Run: headless pygame with SDL's dummy video driver; simulated clock (each Clock.tick advances the game by its frame time, no real sleeping); random seed 0; keys injected as events and as key.get_pressed() state; mouse plan: one left click at the window centre at the start of phase 2, then a move to the lower-right quarter at the start of phase 3.
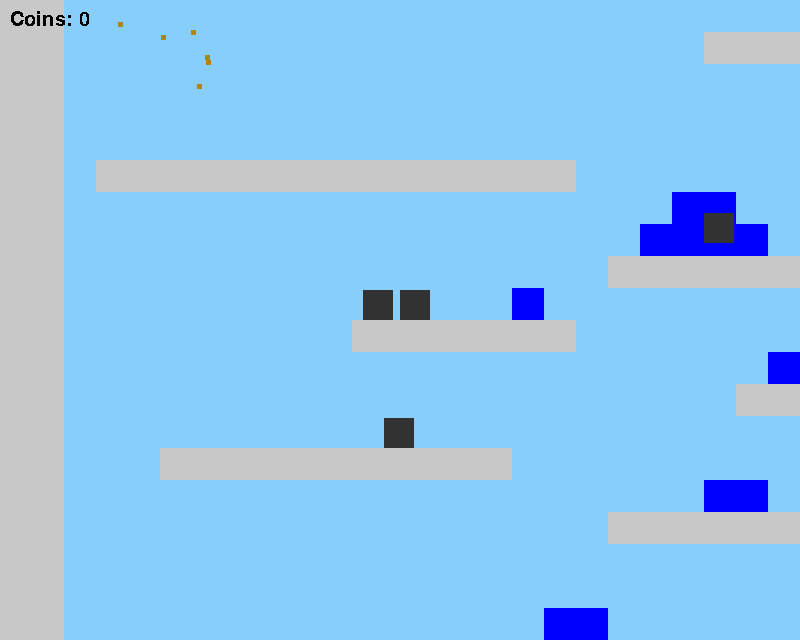
Frame 1 of 4 · flips 1–60 · no input
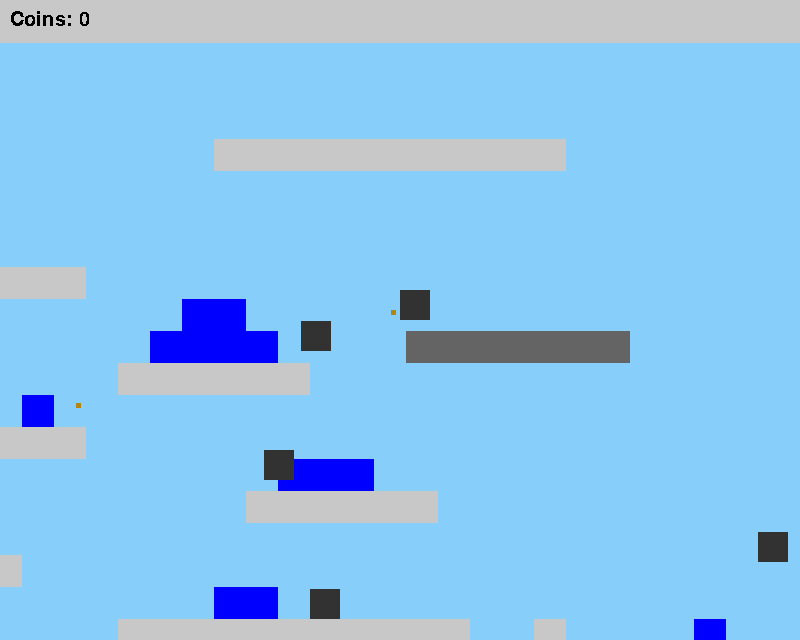
Frame 2 of 4 · flips 61–180 · clicked the window centre · tapped SPACE, RETURN · held RIGHT (→), D
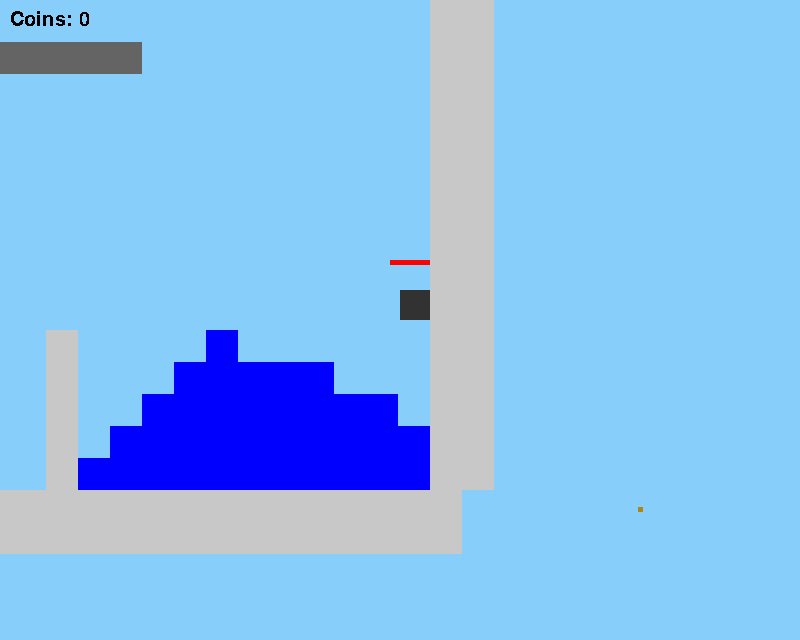
Frame 3 of 4 · flips 181–300 · moved the mouse to the lower-right quarter · held DOWN (↓), S
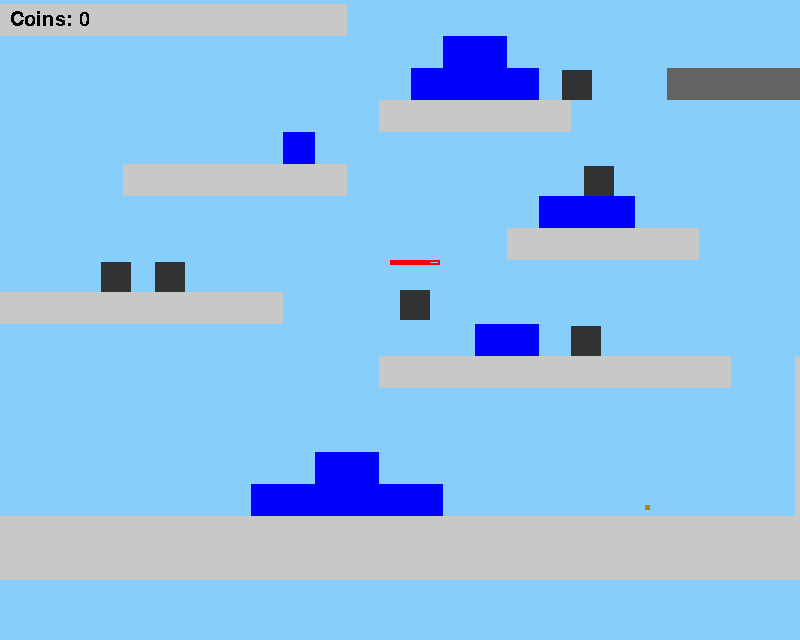
Frame 4 of 4 · flips 301–420 · held LEFT (←), A, UP (↑), W

The pygame program that drew these frames:

import random
import pygame
import pygame.freetype
from pygame.locals import (
    RLEACCEL,
    K_UP,
    K_DOWN,
    K_LEFT,
    K_RIGHT,
    K_ESCAPE,
    KEYDOWN,
    QUIT,
    K_SPACE)

pygame.init()
SCREEN_WIDTH = 800
SCREEN_HEIGHT = 640
TILE_SIZE = 32
screen = pygame.display.set_mode((SCREEN_WIDTH, SCREEN_HEIGHT))
gravity = pygame.Vector2((0, 0.5))
buoyancy = pygame.Vector2((0, -0.55))

level = [
        "PPPPPPPPPPPPPPPPPPPPPPPPPPPPPPPPPPPPPPPPPPPPPP",
        "PPPPPPPPPPPPPPPPPPPPPPPPPPPPPPPPPPPPPPPPPPPPPP",
        "PP                                          PP",
        "PP                                     B    PP",
        "PP                                          PP",
        "PP                    PPPPPPPPPPP           PP",
        "PP                                          PP",
        "PP               WWWWWWWWW                  PP",
        "PP                WWWWWW                    PP",
        "PP PPPPPPPPPPPPPPPWWWWW                     PP",
        "PP                                          PP",
        "PP                    B     SSSSSSS         PP",
        "PP                 PPPPPP                   PP",
        "PP          1                               PP",
        "PP         PPPPPPP                          PP",
        "PP                      3                   PP",
        "PP                     PPPPPP               PP",
        "PP          B                               PP",
        "PP   PPPPPPPPPPP                            PP",
        "PP                       B                  PP",
        "PP                 PPPPPPPPPPP  P  WWWWWWW  PP",
        "PP                              P  WWWWWWW  PP",
        "PP                              P  WWWWWWW  PP",
        "PP                              P  WWWWWWW  PP",
        "PP                              P  WWWWWWW  PP",
        "PPPPPPPPPPPPPPPPPPPPPPPPPPPPPPPPPPPPPPPPPPPPP",
        "PPPPPPPPPPPPPPPPPPPPPPPPPPPPPPPPPPPPPPPPPPPPP"]


class Sign(pygame.sprite.Sprite):
    def __init__(self, position, text, size, color):
        super(Sign, self).__init__()
        self.position = position
        self.text = text
        self.size = size
        self.color = color
        self.myfont = pygame.font.SysFont('Arial', self.size)
        self.textsurface = self.myfont.render("".join([str(i) for i in self.text]), False, self.color)
        signs.add(self)


class Wall(pygame.sprite.Sprite):
    def __init__(self, center, color, *groups):
        super(Wall, self).__init__()
        self.surf = pygame.Surface([TILE_SIZE, TILE_SIZE])
        self.surf.fill(color)
        self.rect = self.surf.get_rect(bottomleft=center)
        for group in groups:
            group.add(self)

class Water(pygame.sprite.Sprite):
    def __init__(self, position):
        super(Water, self).__init__()
        self.surf = pygame.Surface([TILE_SIZE, TILE_SIZE])
        self.surf.fill([0,0,255])
        self.rect = self.surf.get_rect(bottomleft=position)
        all_sprites.add(self)
        water.add(self)

    def update(self):
        potential_spots = [[0, 1], [1, 1], [-1, 1]]
        for spot in potential_spots:
            new_spot = [self.rect.center[0]+spot[0]*TILE_SIZE, self.rect.center[1]+spot[1]*TILE_SIZE]
            if not any(wall.rect.collidepoint(new_spot) for wall in walls) and not any(water_block.rect.collidepoint(new_spot) for water_block in water):
                self.rect.move_ip(spot[0]*TILE_SIZE, spot[1]*TILE_SIZE)
                
        

class Gravity_thing(pygame.sprite.Sprite):
    def __init__(self, position, speed, max_hp):
        super(Gravity_thing, self).__init__()
        self.surf = pygame.Surface([30,30])
        self.surf.fill([50,50,50])
        self.rect = self.surf.get_rect(bottomleft=position)
        self.position = position
        self.onGround = False
        self.vector = pygame.Vector2((0, 0))
        self.speed = speed
        self.max_hp = max_hp
        self.hp = max_hp
        self.inWater = False
        all_sprites.add(self)
        gravity_things.add(self)


    def move(self, x, y):
        self.vector.x += x
        self.vector.y += y
        if x > 0:
            self.direction = "right"
        elif x < 0:
            self.direction = "left"

    def gravity(self):
        #if not self.onGround:
            self.vector += gravity
            if self.vector.y > 40:
                self.vector.y = 40

    def buoyancy(self):
        self.vector += buoyancy
        if self.vector.y > 40:
            self.vector.y = 40


    def friction(self):
        friction_y = pygame.Vector2((0, 0.02))
        friction_x = pygame.Vector2((0.02, 0))
        if self.inWater:
            friction_x = pygame.Vector2((3, 0))
        if self.onGround:
            friction_x = pygame.Vector2((2, 0))
            
        if self.vector.y > 0:
            self.vector -= friction_y
        if self.vector.y < 0:
            self.vector += friction_y
        if self.vector.x > 0:
            self.vector -= friction_x
        if self.vector.x < 0:
            self.vector += friction_x
                

    def moving(self):
        if self.inWater and not pygame.sprite.spritecollideany(self, water):
            self.inWater = False
        if pygame.sprite.spritecollideany(self, water):
            self.inWater = True
        if self.inWater:
            self.buoyancy()
        else:
            self.gravity()
        self.friction()
        self.onGround = False
        
        self.rect.move_ip(self.vector.x, 0)
##        if isinstance(self, Node):
##            dist_x1, dist_x2, dist_y1, dist_y2 = self.dist()
##            if dist_x1 > 70:
##                index = self.rope.nodes.index(self)
##                the_node = self.rope.nodes[index-1]
##                if self.vector.x > 0:
##                    the_node.move(the_node.speed, 0)
##                else: the_node.move(-the_node.speed, 0)
##            if dist_x2 > 70:
##                index = self.rope.nodes.index(self)
##                the_node = self.rope.nodes[index+1]
##                if self.vector.x > 0:
##                    the_node.move(the_node.speed, 0)
##                else: the_node.move(-the_node.speed, 0)

        if isinstance(self, Node):
            dist_x1, dist_x2, dist_y1, dist_y2 = self.dist()
            #if dist_y1 <= 0 and dist_y2 <= 0:
            self.rect.move_ip(-dist_x1/10,0)
            self.rect.move_ip(-dist_x2/10,0)
            self.rect.move_ip(0, -dist_y1)
            self.rect.move_ip(0, -dist_y2)
##        if isinstance(self, Node):
##            index = self.rope.nodes.index(self)
##            the_node = self.rope.nodes[index-1]
##            the_node.move(self.vector.x,0)
##            if self.rect.left - the_node.rect.left > 70:
##                self.vector.x = -2
##            elif self.rect.left - the_node.rect.left < 70:
##                self.vector.x = 2
##            if index > len(self.rope.nodes):
##                self.rect.move_ip(self.vector.x, 0)
            
        block_hit_list = pygame.sprite.spritecollide(self, walls, False)
        for block in block_hit_list:
            if block != self:
                if self.vector.x > 0:
                    self.rect.right = block.rect.left
                    if self.vector.y > 5:
                        self.vector.y *= 0.5
                elif self.vector.x < 0:
                    self.rect.left = block.rect.right
                    if self.vector.y > 5:
                        self.vector.y *= 0.5
                self.vector.x = 0
        
        box_hit_list = pygame.sprite.spritecollide(self, boxes, False)
        for box in box_hit_list:
            if box != self:
                if self.vector.x > 0:
                    self.rect.right = box.rect.left
                    box.rect.move_ip(box.speed,0)
                    #box.vector.x += box.speed
                elif self.vector.x < 0:
                    self.rect.left = box.rect.right
                    box.rect.move_ip(-box.speed,0)
                    #box.vector.x -= box.speed
 

        self.rect.move_ip(0, self.vector.y)
        
##        if isinstance(self, Node):
##            dist_x1, dist_x2, dist_y1, dist_y2 = self.dist()
##            if dist_y1 > 70:
##                index = self.rope.nodes.index(self)
##                the_node = self.rope.nodes[index-1]
##                if self.vector.y > 0:
##                    the_node.move(0, the_node.speed)
##                else: the_node.move(0, -the_node.speed)
##            if dist_y2 > 70:
##                index = self.rope.nodes.index(self)
##                the_node = self.rope.nodes[index+1]
##                if self.vector.y > 0:
##                    the_node.move(0, the_node.speed)
##                else: the_node.move(0, -the_node.speed)

##        if isinstance(self, Node):
##            index = self.rope.nodes.index(self)
##            the_node = self.rope.nodes[index-1]
##            the_node.move(self.vector.y,0)
##            print(self.rect.top - the_node.rect.top)
##            if self.rect.top - the_node.rect.top > 70:
##                self.vector.y = -2
##            elif self.rect.top - the_node.rect.top < 70:
##                self.vector.y = 2
##            if index > len(self.rope.nodes):
##                self.rect.move_ip(0, self.vector.y)

                
        block_hit_list = pygame.sprite.spritecollide(self, walls, False)
        box_hit_list = pygame.sprite.spritecollide(self, boxes, False)
        for block in block_hit_list:
            if block != self:
                if self.vector.y > 0:
                    self.rect.bottom = block.rect.top
                    self.onGround = True
                elif self.vector.y < 0:
                    self.rect.top = block.rect.bottom
                self.vector.y = 0

        box_hit_list = pygame.sprite.spritecollide(self, boxes, False)
        for box in box_hit_list:
            if box != self:
                if self.vector.y > 0:
                    self.rect.bottom = box.rect.top
                    self.onGround = True
                    #box.vector.y -= box.speed
                elif self.vector.y < 0:
                    self.rect.top = box.rect.bottom
                    #box.vector.y -= box.speed
                self.vector.y = 0


        spikess = pygame.sprite.spritecollide(self, spikes, False)
        for spike in spikess:
            if self.rect.bottom < spike.rect.bottom:
                self.rect.bottom = spike.rect.top
                self.hp -= 5
                self.vector.y -= 5
            else:
                self.rect.top = spike.rect.bottom
                self.vector.y = 0
                

    def hp_change(self, hp):
        self.hp += hp
        if self.hp < 0:
            if self in boxes:
                for i in range(5):
                    coin = Coin(list(self.rect.midbottom))
                    self.kill()
                    coin.vector.y -= 7
                    coin.vector.x += random.choice([-2,2,2.5,-2.5,1,-1,1.5,-1.5, 1.2,-1.2,2.2,-2.2])
            self.kill()
        
            
class Creature(Gravity_thing):
    def __init__(self, position, speed, max_hp):
        super(Creature, self).__init__(position, speed, max_hp)
        self.gun_ready = True
        self.max_hp = max_hp
        self.hp = max_hp
        self.direction = "right"
        

    def hp_bar(self):
        pygame.draw.rect(screen,[255,0,0],(self.rect.left-self.max_hp*0.25+self.rect.width//2, self.rect.top-30, 0.5*self.max_hp, 5), 2)
        pygame.draw.rect(screen,[255,0,0],(self.rect.left-self.max_hp*0.25+self.rect.width//2, self.rect.top-30, 0.5*self.hp, 5))


    def update(self):
        self.vector.x = 0
        if isinstance(self, Player):
            pressed_keys = pygame.key.get_pressed()
            if pressed_keys[K_UP] and self.onGround:
                self.move(0, -14)
                self.onGround = False
            if pressed_keys[K_DOWN] and self.onGround:
                self.move(0,-10)
            if pressed_keys[K_DOWN]:
                self.move(8,0)
            if pressed_keys[K_LEFT]:
                self.move(-self.speed, 0)
            if pressed_keys[K_RIGHT]:
                self.move(self.speed, 0)
            if pressed_keys[K_SPACE]:
                self.shoot()

            coin_collisions = pygame.sprite.spritecollide(self, coins, False)
            for coin in coin_collisions:
                self.coins += 1
                coin.kill()
                

        else:
            self.right[0] += offset_x
            self.left[0] += offset_x
            self.right[1] += offset_y
            self.left[1] += offset_y
            if self.rect.right > self.right[0]:
                self.speed *= -1
            if self.rect.right < self.left[0]:
                self.speed *= -1
            self.move(self.speed, 0)


        if self.hp != self.max_hp:
            self.hp_bar()
            if self.hp < 0:
                self.kill()
            
        self.moving()

    def shoot(self):
        if self.gun_ready:
            if self.direction == "right":
                bullet = Bullet([self.rect.midright, self.direction])
            else: bullet = Bullet([self.rect.midleft, self.direction])
            self.gun_ready = False
            pygame.time.set_timer(RELOAD, 700)


class Player(Creature):
    def __init__(self):
        super().__init__([SCREEN_WIDTH//2, SCREEN_HEIGHT//2], 8, 100)
        self.coins = 0


class Coin(Gravity_thing):
    def __init__(self, position):
        super(Coin, self).__init__(position, 10, 5000)
        self.surf = pygame.Surface([10, 10])
        self.surf.fill([255,255,0])
        position[1] -= TILE_SIZE//2
        self.rect = self.surf.get_rect(bottomleft=position)
        self.vector = pygame.Vector2((0, 0))
        all_sprites.add(self)
        coins.add(self)

    def update(self):
        self.moving()


class Box(Gravity_thing):
    def __init__(self, position, color, max_hp, speed):
        super(Box, self).__init__(position, speed, max_hp)
        boxes.add(self)
        
    def update(self):
        self.moving()
        self.vector.x = 0

class Soldier(Creature):
    def __init__(self, position, path):
        super().__init__(position, 3, 50)
        self.left = position
        self.right = path


class Node(Gravity_thing):
    def __init__(self, position, rope):
        super(Node, self).__init__(position, 1, 5000)
        self.surf = pygame.Surface([5,5])
        self.surf.fill([176, 134, 18])
        self.rect = self.surf.get_rect(bottomleft=position)
        self.rope = rope
        gravity_things.add(self)
        boxes.add(self)

    def update(self):
        self.moving()
        self.vector.x = 0

    def dist(self):
        index = self.rope.nodes.index(self)
        dist_x1 = self.rect.left - self.rope.nodes[index-1].rect.left
        dist_y1 = self.rect.top - self.rope.nodes[index-1].rect.top
        if index == 0:
            dist_x1 = dist_y1 = 0.01
        try:
            dist_x2 = self.rect.left - self.rope.nodes[index+1].rect.left
            dist_y2 = self.rect.top - self.rope.nodes[index+1].rect.top
        except IndexError:
            dist_x2 = dist_y2 = 0.01
        return dist_x1, dist_x2, dist_y1, dist_y2

##    def dist(self):
##        index = self.rope.nodes.index(self)
##        try:
##            dist_x = self.rect.left - self.rope.nodes[index-1].rect.left
##            dist_y = self.rect.top - self.rope.nodes[index-1].rect.top
##        except IndexError:
##            dist_x = dist_y = 0
##        if index == 0:
##            dist_x = dist_x = 0
##        return dist_x, dist_y
##

class Rope(pygame.sprite.Sprite):
    def __init__(self, position, lenght):
        super(Rope, self).__init__()
        self.position = position
        self.lenght = lenght
        self.nodes = []
        #all_sprites.add(self)
        for i in range(lenght):
            node = Node([position[0]+i*60,position[1]], self)
            self.nodes.append(node)

##    def update(self):
##        for i in range(len(self.nodes)-1):
##            node1 = self.nodes[i]
##            node2 = self.nodes[i+1]
##            dist = abs(node1.rect.left - node2.rect.left)
##            if dist > 60:
##                pass
                
                #node1.rect.left = node2.rect.left+10
                #node1.vector.x -= 5
                #node2.vector.x -= 5

                


class Bullet(pygame.sprite.Sprite):
    def __init__(self, shooting):
        super(Bullet, self).__init__()
        self.surf = pygame.Surface([9,9])
        self.surf.fill([0,0,0])
        self.shooting = shooting
        self.rect = self.surf.get_rect(bottomleft=shooting[0])
        self.velocity = 30
        bullets.add(self)
        all_sprites.add(self)
        
    def update(self):
        if self.shooting[1] == "left":
            self.rect.move_ip(-self.velocity, 0)
        else: self.rect.move_ip(self.velocity, 0)
    
        if self.velocity == 0.01:
            self.kill()
        if pygame.sprite.spritecollideany(self, walls):
            self.kill()
        if pygame.sprite.spritecollideany(self, boxes):
            self.velocity = 0.01
            

class Cloud(pygame.sprite.Sprite):
    def __init__(self):
        super(Cloud, self).__init__()
        self.surf = pygame.Surface([80,50])
        self.surf.fill([200,200,200])
        self.rect = self.surf.get_rect(
            center=(
                random.randint(SCREEN_WIDTH + 20, SCREEN_WIDTH + 100),
                random.randint(0, SCREEN_HEIGHT),
            )
        )

    def update(self):
        self.rect.move_ip(-5, 0)
        if self.rect.right < 0:
            self.kill()

class Camera():
    def __init__(self):
        self.offset_x = 0
        self.offset_y = 0

    def update(self, target):
        initial_position = target.rect.center
        target.update()
        new_position = target.rect.center
        offset_x = initial_position[0] - new_position[0]
        offset_y = initial_position[1] - new_position[1]
        target.rect.move_ip(offset_x, offset_y)
        return offset_x, offset_y
        

ADDCLOUD = pygame.USEREVENT + 1
pygame.time.set_timer(ADDCLOUD, 1000)
RELOAD = pygame.USEREVENT + 2
boxes = pygame.sprite.Group()
camera = Camera()
all_sprites = pygame.sprite.Group()
gravity_things = pygame.sprite.Group()
walls = pygame.sprite.Group()
spikes = pygame.sprite.Group()
clouds = pygame.sprite.Group()
bullets = pygame.sprite.Group()
coins = pygame.sprite.Group()
signs = pygame.sprite.Group()
water = pygame.sprite.Group()
player = Player()
coins_sign = Sign([10,10], ['Coins: ', player.coins], 30, [0,0,0])
rope = Rope([100,200], 8)

x = y = 0
for row in level:
    for col in row:
        if col == "P":
            platform = Wall([x,y], [200,200,200], walls, all_sprites)
        if col == "S":
            platform = Wall([x,y], [100,100,100], all_sprites, spikes)
        if col == "B":
            box = Box([x,y], [100, 100, 100], 70, 3)
        try: soldier = Soldier([x,y], [x+int(col)*TILE_SIZE, y])
        except ValueError: pass
        if col == "W":
            water_block = Water([x,y])
        if col == "C":
            coin = Coin([x,y])
            
        x += TILE_SIZE
    y += TILE_SIZE
    x = 0

clock = pygame.time.Clock()

running = True
target = player
while running:
    for event in pygame.event.get():
        if event.type == KEYDOWN:
            if event.key == K_ESCAPE:
                running = False
                pygame.display.quit()
        elif event.type == QUIT:
            running = False
            pygame.display.quit()
        elif event.type == ADDCLOUD:
            new_cloud = Cloud()
            clouds.add(new_cloud)
            all_sprites.add(new_cloud)
        elif event.type == RELOAD:
            player.gun_ready = True
    pygame.mouse.get_pressed
    x,y = pygame.mouse.get_pos()
    rope.nodes[7].rect.center = [x,y]
            
    screen.fill((135, 206, 250))
    offset_x, offset_y = camera.update(target)
    clouds.update()
    bullets.update()
    water.update()
    rope.update()
    for entity in all_sprites:
        if entity != player:
            entity.rect.move_ip(offset_x, offset_y)
        screen.blit(entity.surf, entity.rect)
    
    for gravity_thing in gravity_things:
        if pygame.sprite.spritecollideany(gravity_thing, bullets):
            gravity_thing.hp_change(-20)
        if gravity_thing != player:
            gravity_thing.update()

            
    coins_sign.kill()
    coins_sign = Sign([10,10], ['Coins: ', player.coins], 30, [0,0,0])
    for sign in signs:
        screen.blit(sign.textsurface,sign.position)
        
    pygame.display.flip()
    clock.tick(60)
